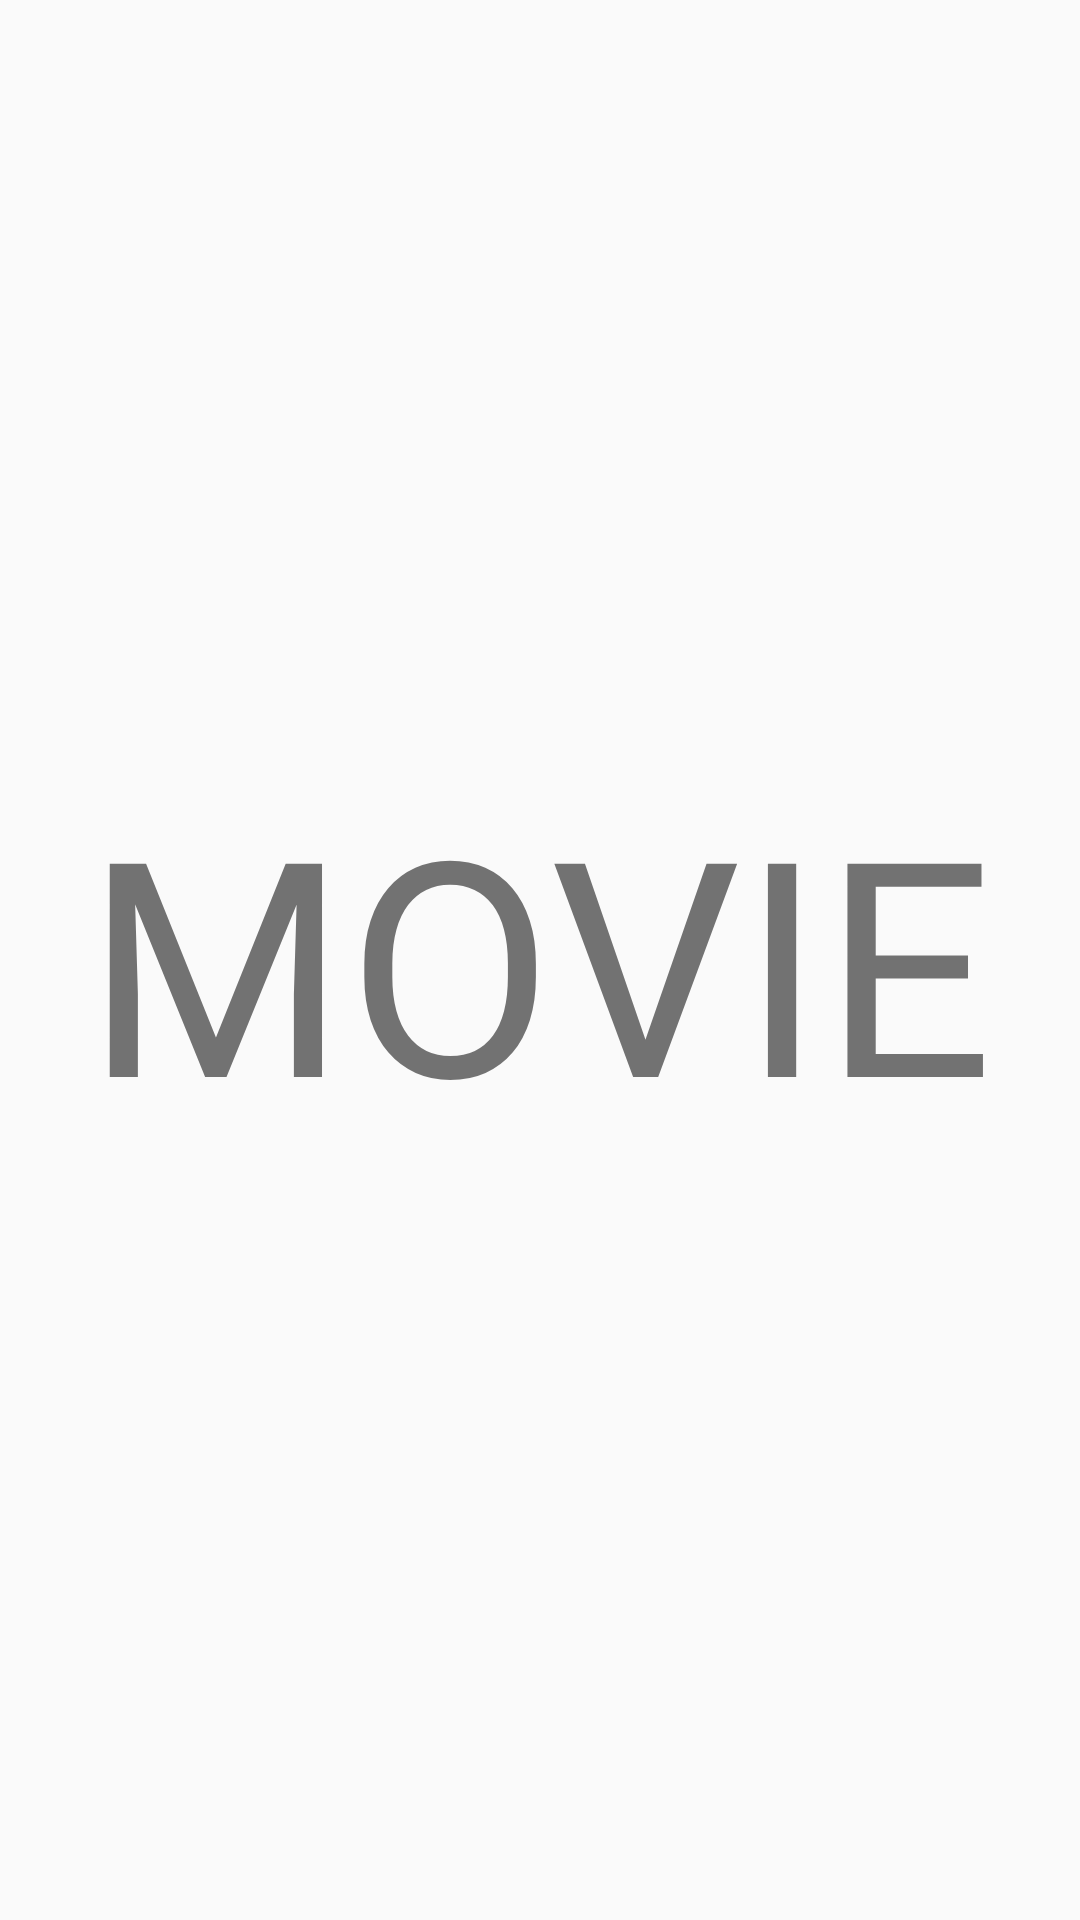

Produce the Android XML layout that renders to this screen, including the resource entries it uses.
<!-- AndroidManifest.xml: application theme AppTheme.NoActionBar -->
<!-- res/layout/activity_movie.xml -->
<?xml version="1.0" encoding="utf-8"?>
<LinearLayout xmlns:android="http://schemas.android.com/apk/res/android"
    android:layout_width="match_parent"
    android:layout_height="match_parent"
    android:gravity="center">

    <TextView
        android:layout_width="wrap_content"
        android:layout_height="wrap_content"
        android:text="MOVIE"
        android:textSize="100sp"/>


</LinearLayout>
<!-- resources referenced by this layout -->
<resources>
  <style name="AppTheme.NoActionBar">
          <item name="windowActionBar">false</item>
          <item name="windowNoTitle">true</item>
      </style>
</resources>
